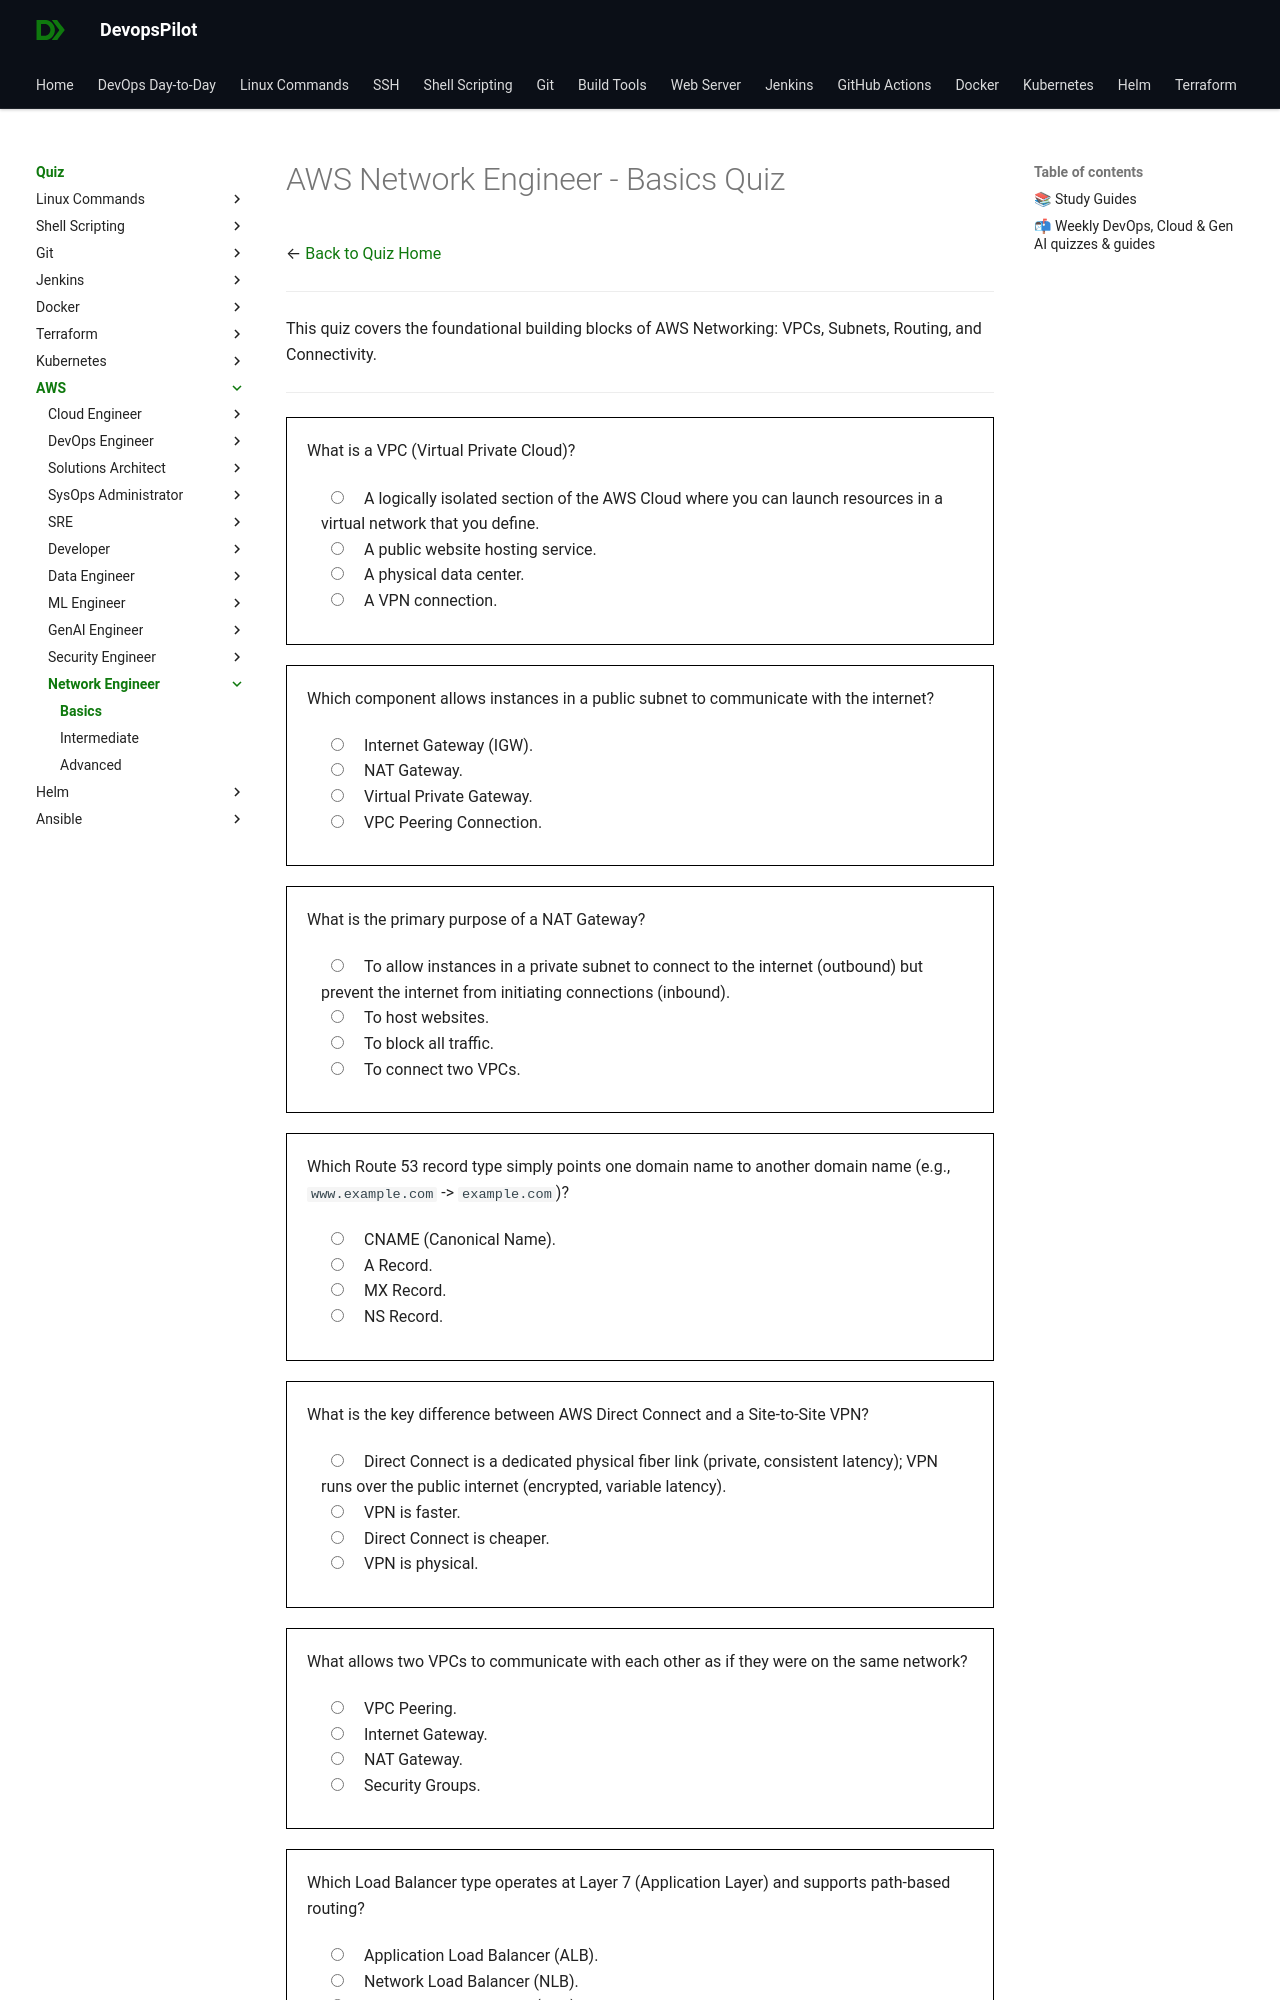

repository: devopspilot1/devopspilot1.github.io · page: quiz/aws/network-engineer/basics/index.html · generator: mkdocs

---
title: "AWS Network Engineer Quiz – Basics"
description: "Practice AWS Network Engineer fundamentals with beginner-level quiz questions designed for students and early learners starting their DevOps journey."
---
